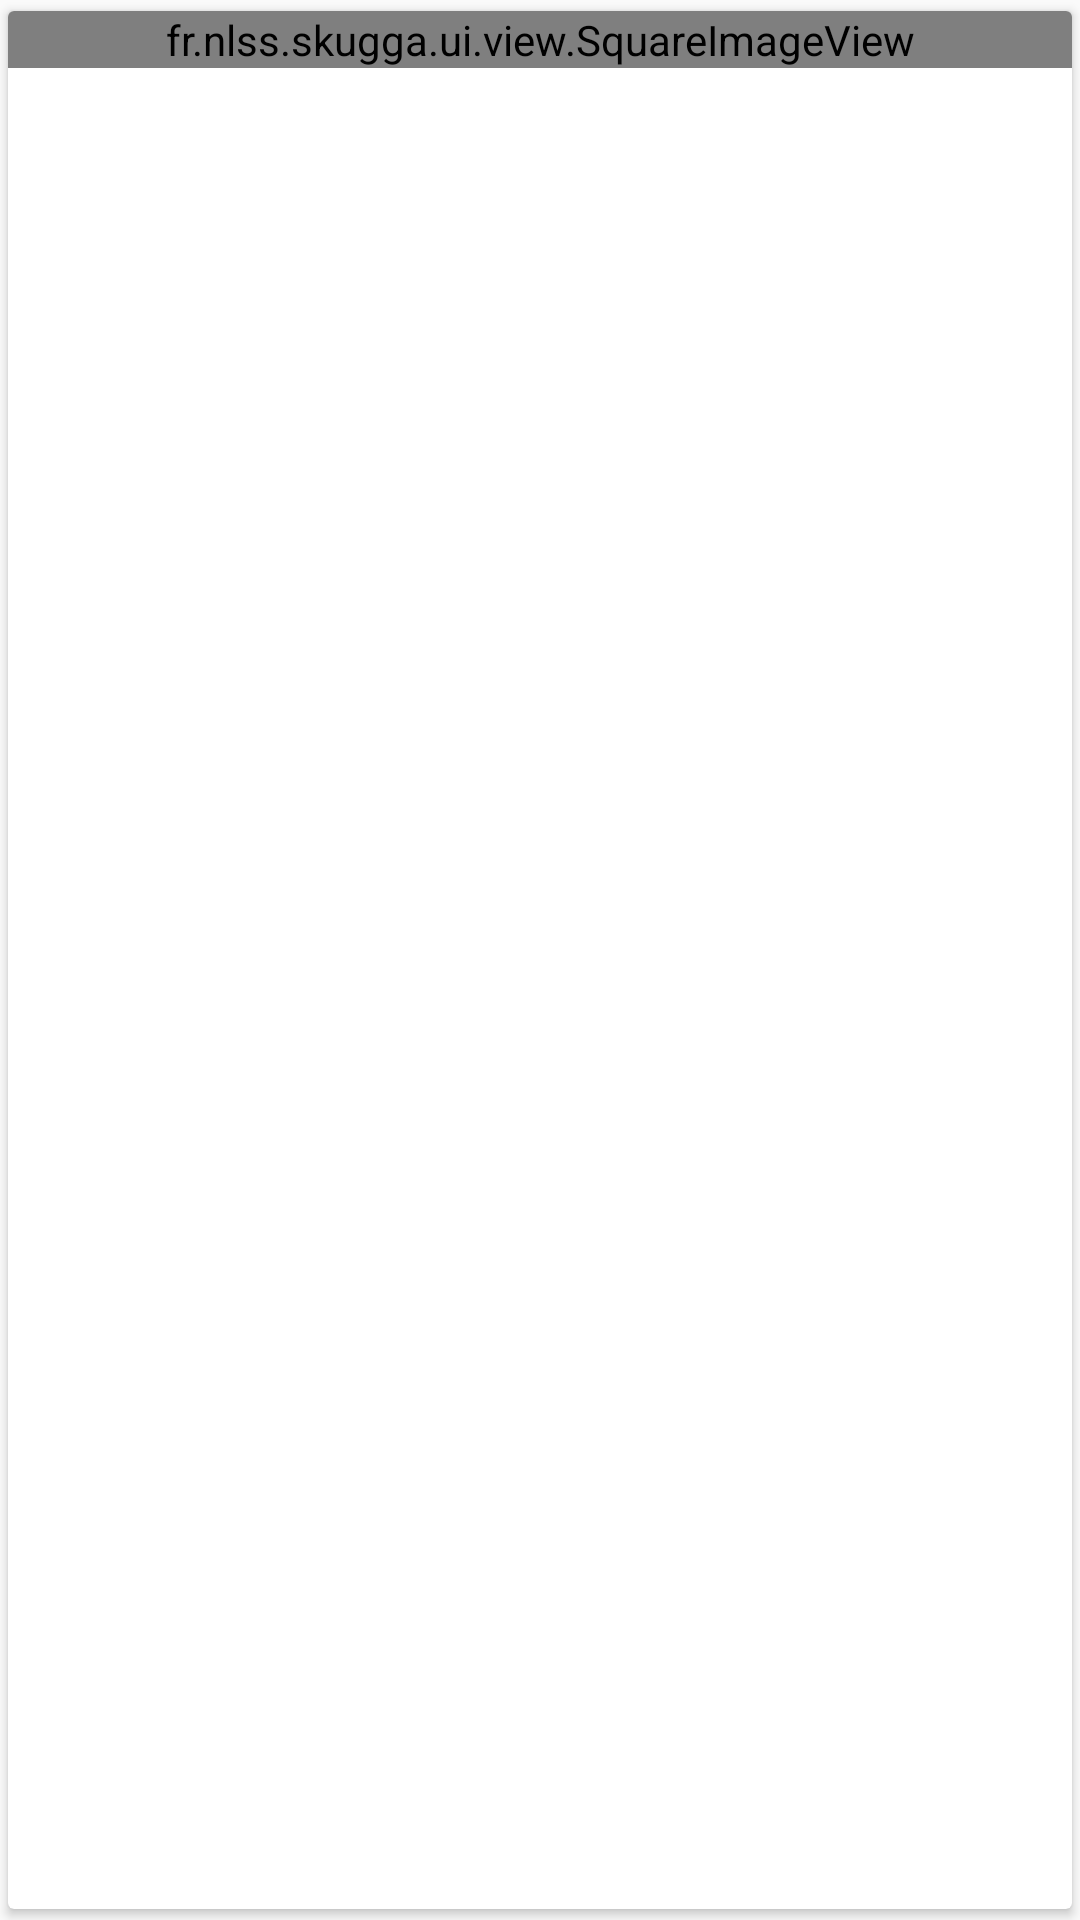

The Android layout XML behind this screen, and the referenced resources:
<!-- AndroidManifest.xml: application theme AppTheme -->
<!-- res/layout/file_item.xml -->
<?xml version="1.0" encoding="utf-8"?>
<android.support.v7.widget.CardView xmlns:android="http://schemas.android.com/apk/res/android"
                                    xmlns:card_view="http://schemas.android.com/apk/res-auto"
                                    xmlns:tools="http://schemas.android.com/tools"
                                    android:layout_width="match_parent"
                                    android:layout_height="wrap_content"
                                    android:foreground="?android:attr/selectableItemBackground"
                                    card_view:cardUseCompatPadding="true">

    <RelativeLayout
        android:layout_width="match_parent"
        android:layout_height="wrap_content"
        android:layout_marginBottom="16dip">

        <TextView
            android:id="@+id/extensionTextView"
            android:layout_width="match_parent"
            android:layout_height="match_parent"
            android:layout_above="@+id/titleView"
            android:layout_alignParentTop="true"
            android:layout_marginEnd="16dip"
            android:layout_marginStart="16dip"
            android:ellipsize="end"
            android:gravity="center"
            android:singleLine="true"
            android:textColor="#ffc9c9c9"
            android:textSize="30sp"
            tools:text="GIF"/>

        <fr.nlss.skugga.ui.view.SquareImageView
            android:id="@+id/thumbnailView"
            android:layout_width="match_parent"
            android:layout_height="wrap_content"
            android:scaleType="centerCrop"/>

        <TextView
            android:id="@+id/titleView"
            android:layout_width="match_parent"
            android:layout_height="wrap_content"
            android:layout_below="@id/thumbnailView"
            android:layout_marginEnd="16dip"
            android:layout_marginStart="16dip"
            android:layout_marginTop="16dip"
            android:ellipsize="end"
            android:singleLine="true"
            android:textAppearance="@style/TextAppearance.AppCompat.Body1"
            tools:text="My great file.png"/>

        <TextView
            android:id="@+id/subtitleView"
            android:layout_width="match_parent"
            android:layout_height="wrap_content"
            android:layout_below="@id/titleView"
            android:layout_marginEnd="16dip"
            android:layout_marginStart="16dip"
            android:layout_marginTop="4dip"
            android:ellipsize="end"
            android:singleLine="true"
            android:textAppearance="@style/TextAppearance.AppCompat.Caption"
            tools:text="2 hours ago"/>
    </RelativeLayout>

</android.support.v7.widget.CardView>
<!-- resources referenced by this layout -->
<resources>
  <style name="AppTheme" parent="Theme.AppCompat.Light.NoActionBar">
  
      </style>
</resources>
